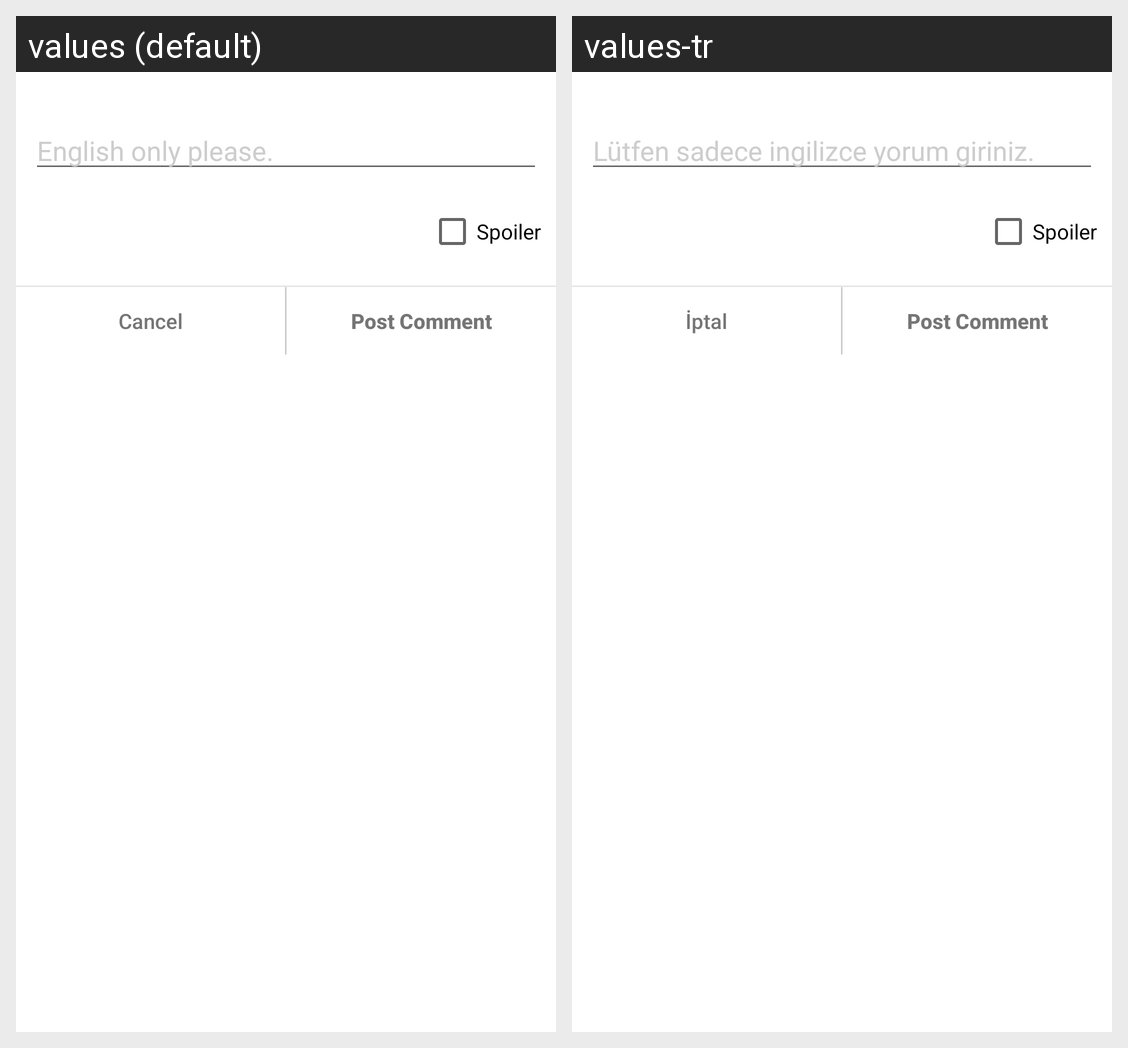

This grid shows one Android layout under two languages. Give, for every string resource on the screen, its name, the default text and each shown locale's text.
Android screen res/layout/dialog_trakt_comment.xml rendered under 2 locales, left to right: values (default), values-tr. Device: Nexus 5 (rendered at 1080×1920; each locale shown at half size, 540×960, under a caption strip naming it); theme AppTheme.
Strings drawn on this screen, with the default value and each locale's value (text and hints the layout hard-codes, and strings that could not be matched under every locale, appear in the picture but are not listed):

english_only_please
  values: English only please.
  values-tr: Lütfen sadece ingilizce yorum giriniz.

cancel
  values: Cancel
  values-tr: İptal

post_comment
  values: Post Comment
  values-tr: Post Comment
